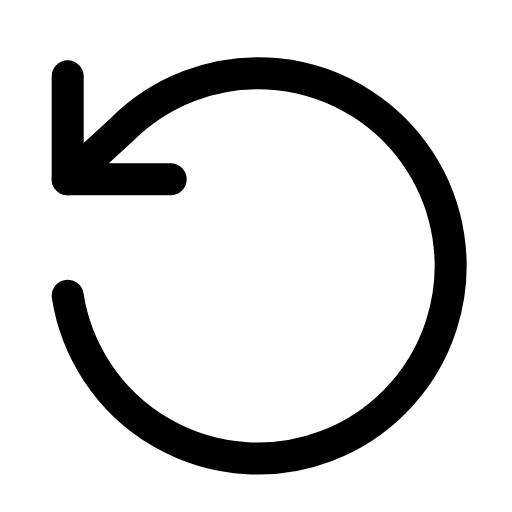
t = 0.00 s
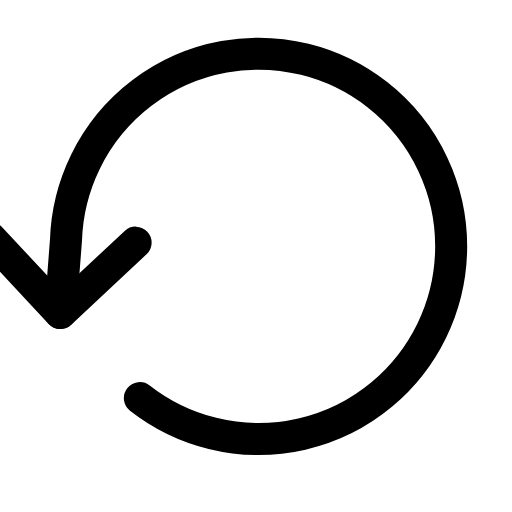
t = 0.29 s
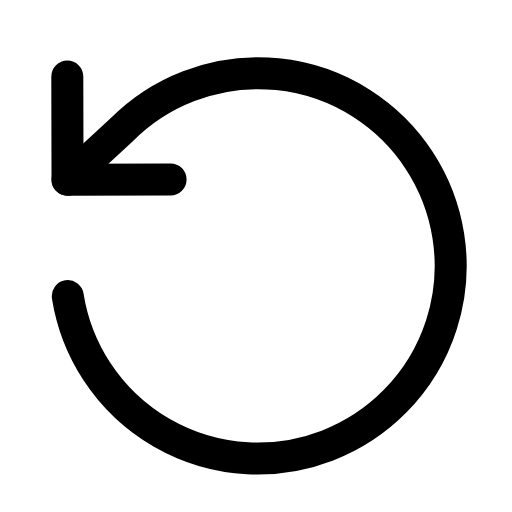
t = 0.60 s
t = 0.88 s: frame unchanged from t = 0.00 s, image omitted
t = 1.19 s: frame unchanged from t = 0.00 s, image omitted
t = 1.50 s: frame unchanged from t = 0.00 s, image omitted

The animated SVG that drew these frames (rendered in a browser with its animation timeline set to each time). Animation: 1 SMIL element (animateTransform=1); one cycle of 1.80 s, repeats indefinitely.

<svg xmlns="http://www.w3.org/2000/svg" width="24" height="24" viewBox="0 0 24 24" fill="none"><g transform="translate(-1.657 -0.625) scale(1.05)"><g><animateTransform attributeName="transform" type="rotate" values="0 12 12;0 12 12;-52 12 12;0 12 12;0 12 12;0 12 12;0 12 12;-52 12 12;0 12 12;0 12 12;0 12 12" keyTimes="0;0.135;0.2475;0.36;0.45;0.6;0.66;0.735;0.81;0.9;1" dur="1.8s" repeatCount="indefinite" calcMode="spline" keySplines="0.16 1 0.3 1;0.16 1 0.3 1;0.16 1 0.3 1;0.16 1 0.3 1;0.16 1 0.3 1;0.16 1 0.3 1;0.16 1 0.3 1;0.16 1 0.3 1;0.16 1 0.3 1;0.16 1 0.3 1"/><path stroke="currentColor" stroke-width="1.429" stroke-linecap="round" stroke-linejoin="round" fill="none" d="M4.6 4L4.6 8.6L9.2 8.6"></path><path stroke="currentColor" stroke-width="1.429" stroke-linecap="round" stroke-linejoin="round" fill="none" d="M4.6 13.8A8.6 8.6 0 1 0 7 6.4L4.6 8.6"></path></g></g></svg>
